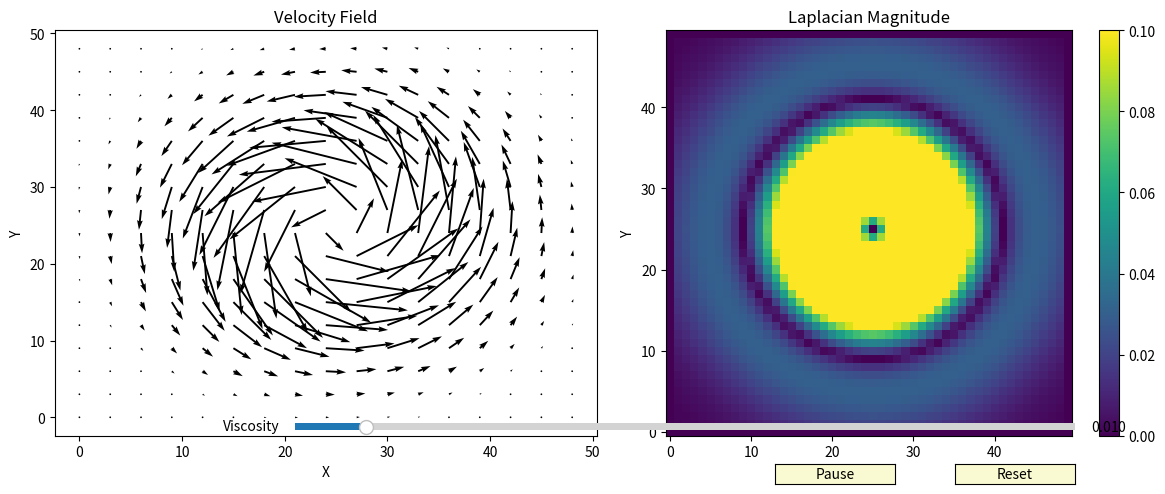

Write the Python code that produced this figure.
import numpy as np
import matplotlib.pyplot as plt
from matplotlib.widgets import Slider, Button, RadioButtons
from matplotlib.animation import FuncAnimation

class NavierStokesLaplacianViz:
    def __init__(self):
        # Simulation parameters
        self.grid_size = 50
        self.viscosity = 0.01
        self.dt = 0.1
        self.iterations = 10
        
        # Initial velocity fields
        self.u = np.zeros((self.grid_size, self.grid_size))  # x-velocity
        self.v = np.zeros((self.grid_size, self.grid_size))  # y-velocity
        
        # Create initial vortex
        self.create_vortex()
        
        # Setup the visualization
        self.setup_plot()
        
    def create_vortex(self):
        """Create a vortex in the center of the domain"""
        center_x, center_y = self.grid_size // 2, self.grid_size // 2
        radius = self.grid_size // 6
        
        x = np.arange(0, self.grid_size)
        y = np.arange(0, self.grid_size)
        X, Y = np.meshgrid(x, y)
        
        # Distance from center
        dist = np.sqrt((X - center_x)**2 + (Y - center_y)**2)
        
        # Create vortex velocity field
        strength = 1.0
        self.u = -strength * (Y - center_y) * np.exp(-dist**2 / (2 * radius**2))
        self.v = strength * (X - center_x) * np.exp(-dist**2 / (2 * radius**2))
    
    def laplacian(self, field):
        """Compute the Laplacian of a field using finite differences"""
        lapl = np.zeros_like(field)
        
        # Interior points (no boundaries)
        lapl[1:-1, 1:-1] = (
            field[0:-2, 1:-1] +  # left
            field[2:, 1:-1] +    # right
            field[1:-1, 0:-2] +  # bottom
            field[1:-1, 2:] -    # top
            4 * field[1:-1, 1:-1]  # center
        )
        
        return lapl
    
    def diffuse(self):
        """Apply viscous diffusion using the Laplacian"""
        # Compute Laplacians
        lapl_u = self.laplacian(self.u)
        lapl_v = self.laplacian(self.v)
        
        # Store for visualization
        self.lapl_u = lapl_u
        self.lapl_v = lapl_v
        
        # Apply diffusion
        self.u += self.viscosity * lapl_u * self.dt
        self.v += self.viscosity * lapl_v * self.dt
    
    def setup_plot(self):
        """Set up the interactive plot"""
        self.fig, self.axes = plt.subplots(1, 2, figsize=(12, 5))
        plt.subplots_adjust(bottom=0.25)
        
        # Velocity plot
        self.ax_vel = self.axes[0]
        self.ax_vel.set_title('Velocity Field')
        self.ax_vel.set_xlabel('X')
        self.ax_vel.set_ylabel('Y')
        
        # Laplacian plot
        self.ax_lapl = self.axes[1]
        self.ax_lapl.set_title('Laplacian Magnitude')
        self.ax_lapl.set_xlabel('X')
        self.ax_lapl.set_ylabel('Y')
        
        # Setup plot elements
        x = np.arange(0, self.grid_size)
        y = np.arange(0, self.grid_size)
        X, Y = np.meshgrid(x, y)
        
        # Velocity visualization
        skip = 3
        self.quiver = self.ax_vel.quiver(X[::skip, ::skip], Y[::skip, ::skip],
                                         self.u[::skip, ::skip], self.v[::skip, ::skip],
                                         scale=30)
        
        # Laplacian visualization
        lapl_mag = np.sqrt(self.laplacian(self.u)**2 + self.laplacian(self.v)**2)
        self.lapl_plot = self.ax_lapl.imshow(lapl_mag, cmap='viridis', 
                                            origin='lower', vmin=0, vmax=0.1)
        self.cbar = self.fig.colorbar(self.lapl_plot, ax=self.ax_lapl)
        
        # Add sliders for interaction
        ax_viscosity = plt.axes([0.25, 0.12, 0.65, 0.03])
        self.viscosity_slider = Slider(
            ax=ax_viscosity,
            label='Viscosity',
            valmin=0.001,
            valmax=0.1,
            valinit=self.viscosity,
            valstep=0.001
        )
        
        # Reset button
        ax_reset = plt.axes([0.8, 0.02, 0.1, 0.04])
        self.reset_button = Button(ax_reset, 'Reset', color='lightgoldenrodyellow')
        
        # Play/Pause button
        ax_playpause = plt.axes([0.65, 0.02, 0.1, 0.04])
        self.playpause_button = Button(ax_playpause, 'Pause', color='lightgoldenrodyellow')
        
        # Animation controls
        self.paused = False
        
        # Connect events
        self.viscosity_slider.on_changed(self.update_viscosity)
        self.reset_button.on_clicked(self.reset)
        self.playpause_button.on_clicked(self.toggle_animation)
        
        # Animation
        self.anim = FuncAnimation(self.fig, self.update, interval=50, blit=False)
    
    def update_viscosity(self, val):
        """Update viscosity value from slider"""
        self.viscosity = val
    
    def reset(self, event):
        """Reset the simulation"""
        self.create_vortex()
        
    def toggle_animation(self, event):
        """Toggle animation on/off"""
        self.paused = not self.paused
        if self.paused:
            self.playpause_button.label.set_text('Play')
        else:
            self.playpause_button.label.set_text('Pause')
        self.playpause_button.ax.figure.canvas.draw_idle()
    
    def update(self, frame):
        """Update function for the animation"""
        if not self.paused:
            # Run multiple iterations per frame for smoother animation
            for _ in range(self.iterations):
                self.diffuse()
            
            # Update velocity quiver plot
            skip = 3
            x = np.arange(0, self.grid_size)
            y = np.arange(0, self.grid_size)
            X, Y = np.meshgrid(x, y)
            self.quiver.set_UVC(self.u[::skip, ::skip], self.v[::skip, ::skip])
            
            # Update Laplacian plot
            lapl_mag = np.sqrt(self.lapl_u**2 + self.lapl_v**2)
            self.lapl_plot.set_data(lapl_mag)
            
        return self.quiver, self.lapl_plot
    
    def show(self):
        """Show the plot"""
        plt.tight_layout()
        plt.show()


if __name__ == "__main__":
    viz = NavierStokesLaplacianViz()
    viz.show()